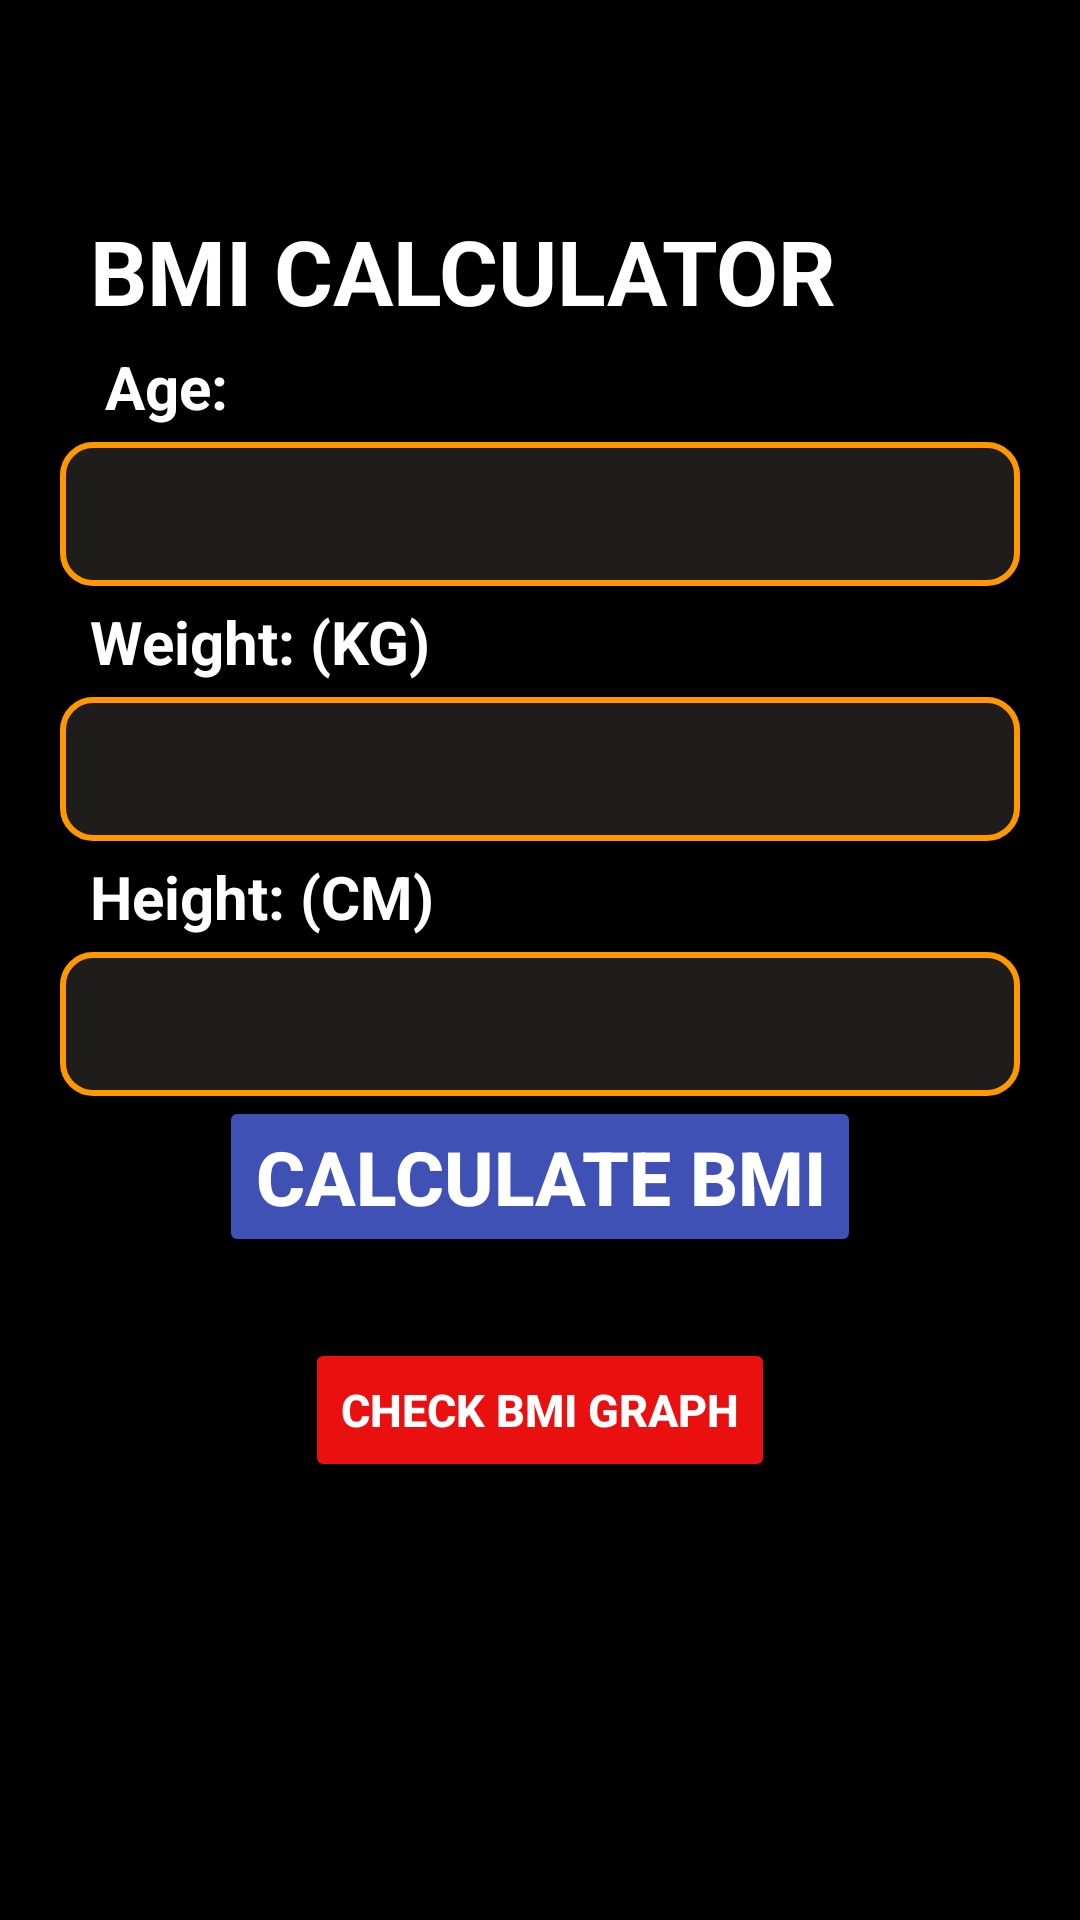

Here is an Android app screen rendered from its layout file. Give the layout XML and the strings, colors and styles it references.
<!-- AndroidManifest.xml: application theme Theme.BmiCalculator -->
<!-- res/layout/activity_main.xml -->
<?xml version="1.0" encoding="utf-8"?>
<LinearLayout xmlns:android="http://schemas.android.com/apk/res/android"
    xmlns:app="http://schemas.android.com/apk/res-auto"
    xmlns:tools="http://schemas.android.com/tools"
    android:id="@+id/main"
   android:padding="20dp"
    android:background="@color/black"
    android:orientation="vertical"
    android:layout_width="match_parent"
    android:layout_height="match_parent"
    tools:context=".MainActivity">

    <TextView
        android:layout_width="wrap_content"
        android:text="@string/bmi_calculator"
        android:textSize="30sp"
        android:textStyle="bold"
        android:textColor="@color/TextColor"
        android:layout_marginTop="50sp"
        android:layout_marginStart="10dp"
        android:layout_height="wrap_content"/>

    <LinearLayout
        android:layout_width="match_parent"
        android:orientation="vertical"
        android:layout_height="wrap_content">
        <TextView
            android:layout_width="wrap_content"
            android:text="@string/age"
            android:textColor="@color/TextColor"
            android:textSize="20sp"
            android:layout_marginStart="15dp"
            android:layout_marginTop="5dp"
            android:textStyle="bold"
            android:layout_height="wrap_content"/>

        <EditText
            android:layout_width="match_parent"
            android:layout_marginTop="5dp"
            android:autofillHints=""
            android:textColor="@color/white"
            android:textStyle="bold"
            android:id="@+id/age_edt"
            android:inputType="number"
            android:hint="age"
            android:textColorHint="#00FFFFFF"
            android:textSize="20sp"
            android:background="@drawable/custom_edittext_background"
            android:layout_height="48dp"
            tools:ignore="LabelFor" />

    </LinearLayout>
    <LinearLayout
        android:layout_width="match_parent"
        android:orientation="vertical"
        android:layout_height="wrap_content">
        <TextView
            android:layout_width="wrap_content"
            android:text="@string/weight_kg"
            android:textColor="@color/TextColor"
            android:textSize="20sp"
            android:layout_marginStart="10dp"
            android:layout_marginTop="5dp"
            android:textStyle="bold"
            android:layout_height="wrap_content"/>

        <EditText
            android:layout_width="match_parent"
            android:layout_marginTop="5dp"
            android:autofillHints=""
            android:textColor="@color/TextColor"
            android:textStyle="bold"
            android:textColorHint="#00FFFFFF"
            android:id="@+id/weight_edt"
            android:inputType="number"
            android:textSize="20sp"
            android:hint="@string/weight"
            android:background="@drawable/custom_edittext_background"
            android:layout_height="48dp"
            tools:ignore="LabelFor" />

    </LinearLayout>
    <LinearLayout
        android:layout_width="match_parent"
        android:orientation="vertical"
        android:layout_height="wrap_content">
        <TextView
            android:layout_width="wrap_content"
            android:text="@string/height_cm"
            android:textColor="@color/TextColor"
            android:textSize="20sp"
            android:layout_marginStart="10dp"
            android:layout_marginTop="5dp"
            android:textStyle="bold"
            android:layout_height="wrap_content"/>

        <EditText
            android:layout_width="match_parent"
            android:layout_marginTop="5dp"
            android:autofillHints=""
            android:textColor="@color/TextColor"
            android:textStyle="bold"
            android:id="@+id/height_edt"
            android:inputType="number"
            android:hint="@string/heightt"
            android:textColorHint="#00FFFFFF"
            android:textSize="20sp"
            android:background="@drawable/custom_edittext_background"
            android:layout_height="48dp"
            tools:ignore="LabelFor" />

    </LinearLayout>

<Button
    android:layout_width="wrap_content"
    android:textSize="25sp"
    android:textStyle="bold"
    android:textColor="@color/TextColor"
    android:backgroundTint="#3F51B5"
    android:text="@string/calculate_bmi"
    android:layout_gravity="center"
    android:id="@+id/calculateBmi_button"
    android:layout_height="wrap_content"/>

    <androidx.cardview.widget.CardView
        android:layout_width="wrap_content"
        app:cardCornerRadius="10dp"
        android:layout_gravity="center"
        app:cardBackgroundColor="#1F1C1C"
        android:layout_height="wrap_content">
        <TextView
            android:layout_width="wrap_content"
            android:id="@+id/result_tv"
            android:textStyle="bold"
            android:textSize="20sp"
            android:textColor="#F40303"
            android:layout_height="wrap_content"/>
    </androidx.cardview.widget.CardView>


    <Button
        android:layout_width="wrap_content"
        android:textSize="15sp"
        android:textStyle="bold"
        android:textColor="@color/TextColor"
        android:backgroundTint="#EB1010"
        android:text="@string/check_bmi_graph"
        android:layout_gravity="center"
        android:id="@+id/bmi_graph_button"
        android:layout_height="wrap_content"/>

</LinearLayout>
<!-- resources referenced by this layout -->
<resources>
  <color name="TextColor">#FFFFFFFF</color>
  <color name="black">#FF000000</color>
  <color name="white">#FFFFFFFF</color>
  <!-- drawable custom_edittext_background (drawable) -->
  <?xml version="1.0" encoding="utf-8"?>
  <shape xmlns:android="http://schemas.android.com/apk/res/android">
      <solid android:color="#1F1C1C" /> 
      <corners android:radius="10dp" />   
      <stroke android:color="#FF9800" android:width="2dp" /> 
  
  </shape>
  <string name="age">Age:</string>
  <string name="bmi_calculator">BMI CALCULATOR</string>
  <string name="calculate_bmi">Calculate BMI</string>
  <string name="check_bmi_graph">CHECK BMI GRAPH</string>
  <string name="height_cm">Height: (CM)</string>
  <string name="heightt">Height</string>
  <string name="weight">Weight</string>
  <string name="weight_kg">Weight: (KG)</string>
  <style name="Theme.BmiCalculator" parent="Base.Theme.BmiCalculator" />
  <style name="Base.Theme.BmiCalculator" parent="Theme.MaterialComponents.DayNight.NoActionBar">
          
          
      </style>
</resources>
